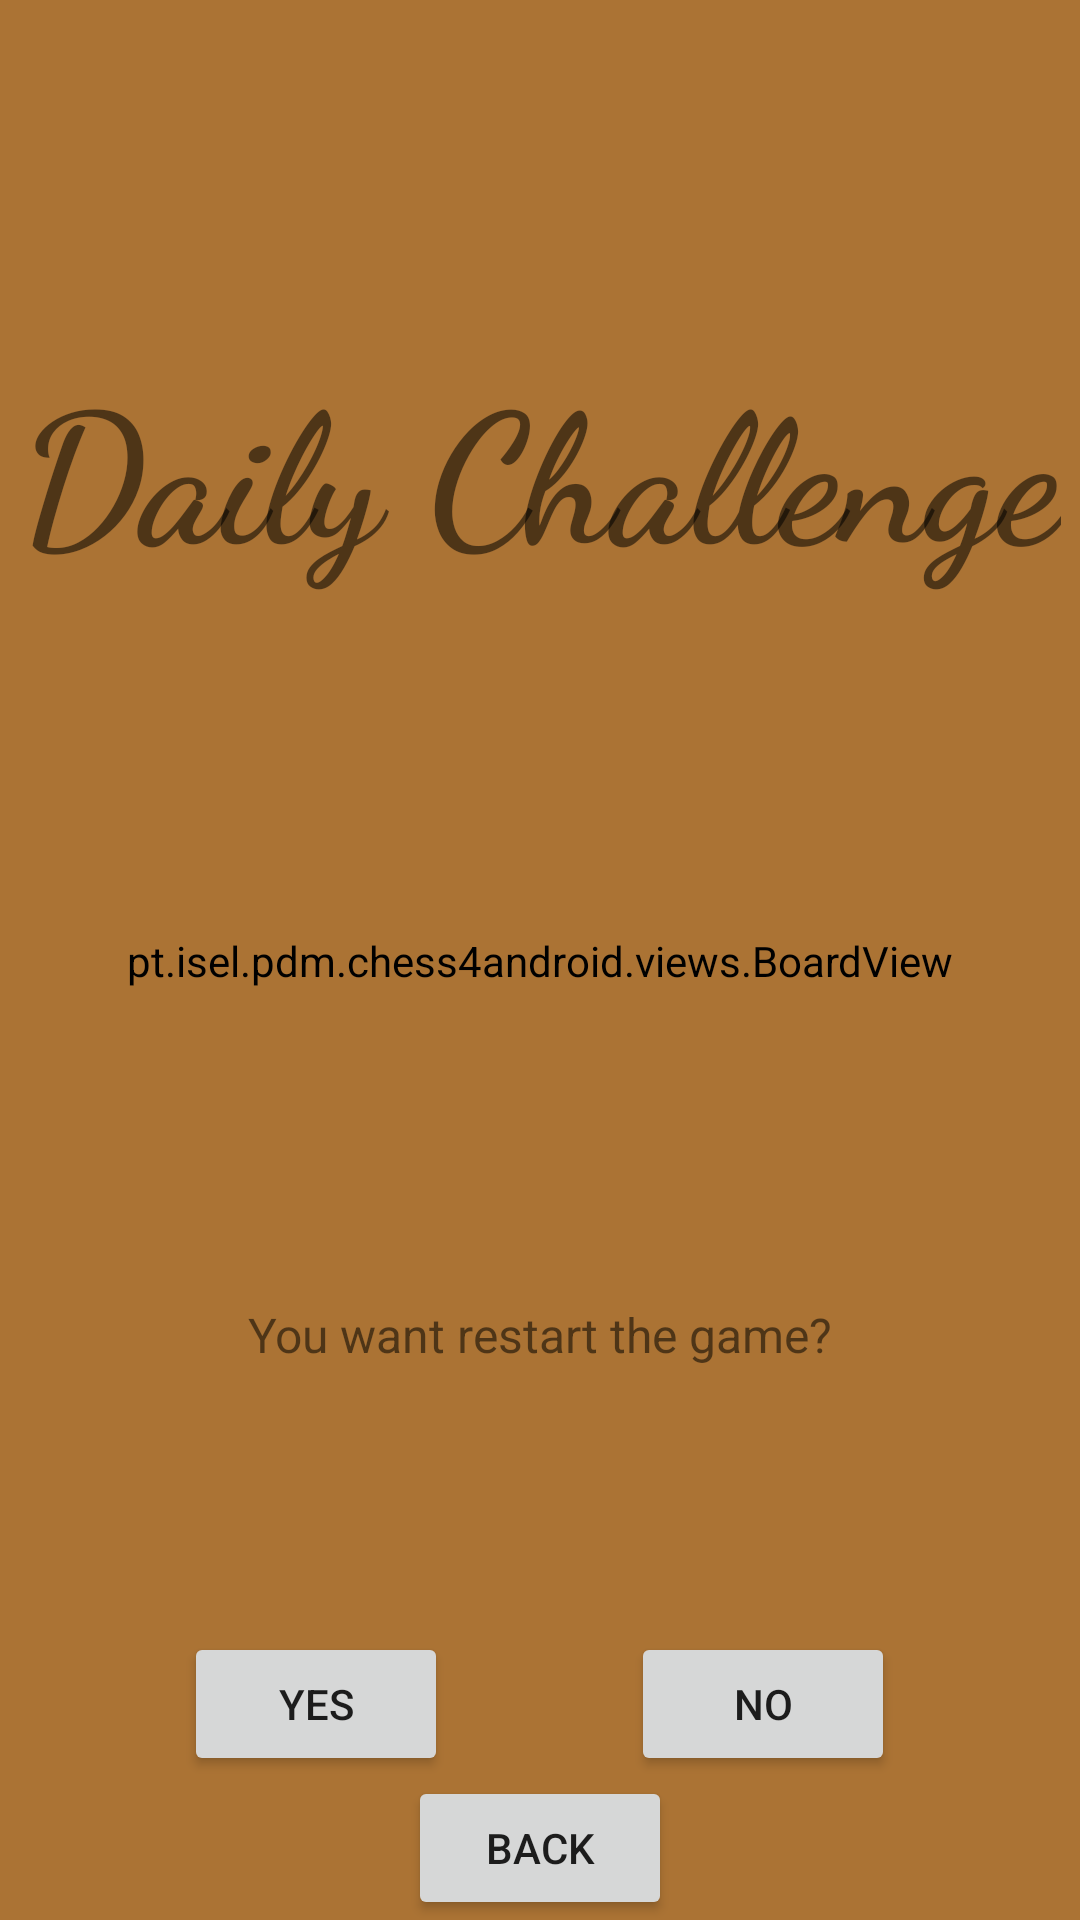

Reconstruct the res/layout file that produces this screen, plus the resources it refers to.
<!-- AndroidManifest.xml: application theme Theme.Chess4Android -->
<!-- res/layout/activity_challenge.xml -->
<?xml version="1.0" encoding="utf-8"?>
<androidx.constraintlayout.widget.ConstraintLayout xmlns:android="http://schemas.android.com/apk/res/android"
    xmlns:app="http://schemas.android.com/apk/res-auto"
    xmlns:tools="http://schemas.android.com/tools"
    android:layout_width="match_parent"
    android:layout_height="match_parent"
    tools:context=".history.ChallengeActivity">

    <pt.isel.pdm.chess4android.views.BoardView
        android:id="@+id/boardView"
        android:layout_width="0dp"
        android:layout_height="wrap_content"
        android:layout_marginStart="16dp"
        android:layout_marginEnd="16dp"
        app:layout_constraintBottom_toBottomOf="parent"
        app:layout_constraintEnd_toEndOf="parent"
        app:layout_constraintStart_toStartOf="parent"
        app:layout_constraintTop_toTopOf="parent">

    </pt.isel.pdm.chess4android.views.BoardView>

    <TextView
        android:id="@+id/textView_daily_challenge_title"
        android:layout_width="wrap_content"
        android:layout_height="wrap_content"
        android:fontFamily="cursive"
        android:text="@string/daily_challenge_text"
        android:textSize="60sp"
        android:textStyle="bold"
        app:layout_constraintBottom_toTopOf="@+id/boardView"
        app:layout_constraintEnd_toEndOf="parent"
        app:layout_constraintStart_toStartOf="parent"
        app:layout_constraintTop_toTopOf="parent" />

    <Button
        android:id="@+id/button_daily_puzzle_back"
        android:layout_width="wrap_content"
        android:layout_height="wrap_content"
        android:text="@string/back"
        app:layout_constraintBottom_toBottomOf="parent"
        app:layout_constraintEnd_toEndOf="parent"
        app:layout_constraintStart_toStartOf="parent" />

    <Button
        android:id="@+id/restart_game_button"
        android:layout_width="wrap_content"
        android:layout_height="wrap_content"
        android:text="@string/yes"
        app:layout_constraintBottom_toTopOf="@+id/button_daily_puzzle_back"
        app:layout_constraintEnd_toStartOf="@+id/visualize_end_game_button"
        app:layout_constraintStart_toStartOf="parent" />

    <Button
        android:id="@+id/visualize_end_game_button"
        android:layout_width="wrap_content"
        android:layout_height="wrap_content"
        android:text="@string/no"
        app:layout_constraintBottom_toTopOf="@+id/button_daily_puzzle_back"
        app:layout_constraintEnd_toEndOf="parent"
        app:layout_constraintHorizontal_bias="0.773"
        app:layout_constraintStart_toStartOf="parent" />

    <TextView
        android:id="@+id/message"
        android:layout_width="wrap_content"
        android:layout_height="wrap_content"
        android:layout_marginTop="16dp"
        android:text="@string/restart_game"
        android:textSize="16sp"
        app:layout_constraintBottom_toTopOf="@+id/restart_game_button"
        app:layout_constraintEnd_toEndOf="parent"
        app:layout_constraintStart_toStartOf="parent"
        app:layout_constraintTop_toBottomOf="@+id/boardView" />

</androidx.constraintlayout.widget.ConstraintLayout>
<!-- resources referenced by this layout -->
<resources>
  <string name="back">Back</string>
  <string name="daily_challenge_text">Daily Challenge</string>
  <string name="no">No</string>
  <string name="restart_game">You want restart the game?</string>
  <string name="yes">Yes</string>
  <style name="Theme.Chess4Android" parent="Theme.MaterialComponents.DayNight.NoActionBar">
          
          <item name="colorPrimary">@color/black</item>
          <item name="colorPrimaryVariant">@color/purple_700</item>
          <item name="colorOnPrimary">@color/white</item>
          
          <item name="colorSecondary">@color/teal_200</item>
          <item name="colorSecondaryVariant">@color/teal_700</item>
          <item name="colorOnSecondary">@color/black</item>
          
          <item name="android:statusBarColor" tools:targetApi="l">?attr/colorPrimaryVariant</item>
          
          <item name="android:background">@color/brown_background</item>
      </style>
  <color name="black">#FF000000</color>
  <color name="purple_700">#FF3700B3</color>
  <color name="white">#FFFFFFFF</color>
  <color name="teal_200">#FF03DAC5</color>
  <color name="teal_700">#FF018786</color>
  <color name="brown_background">#AB7334</color>
</resources>
